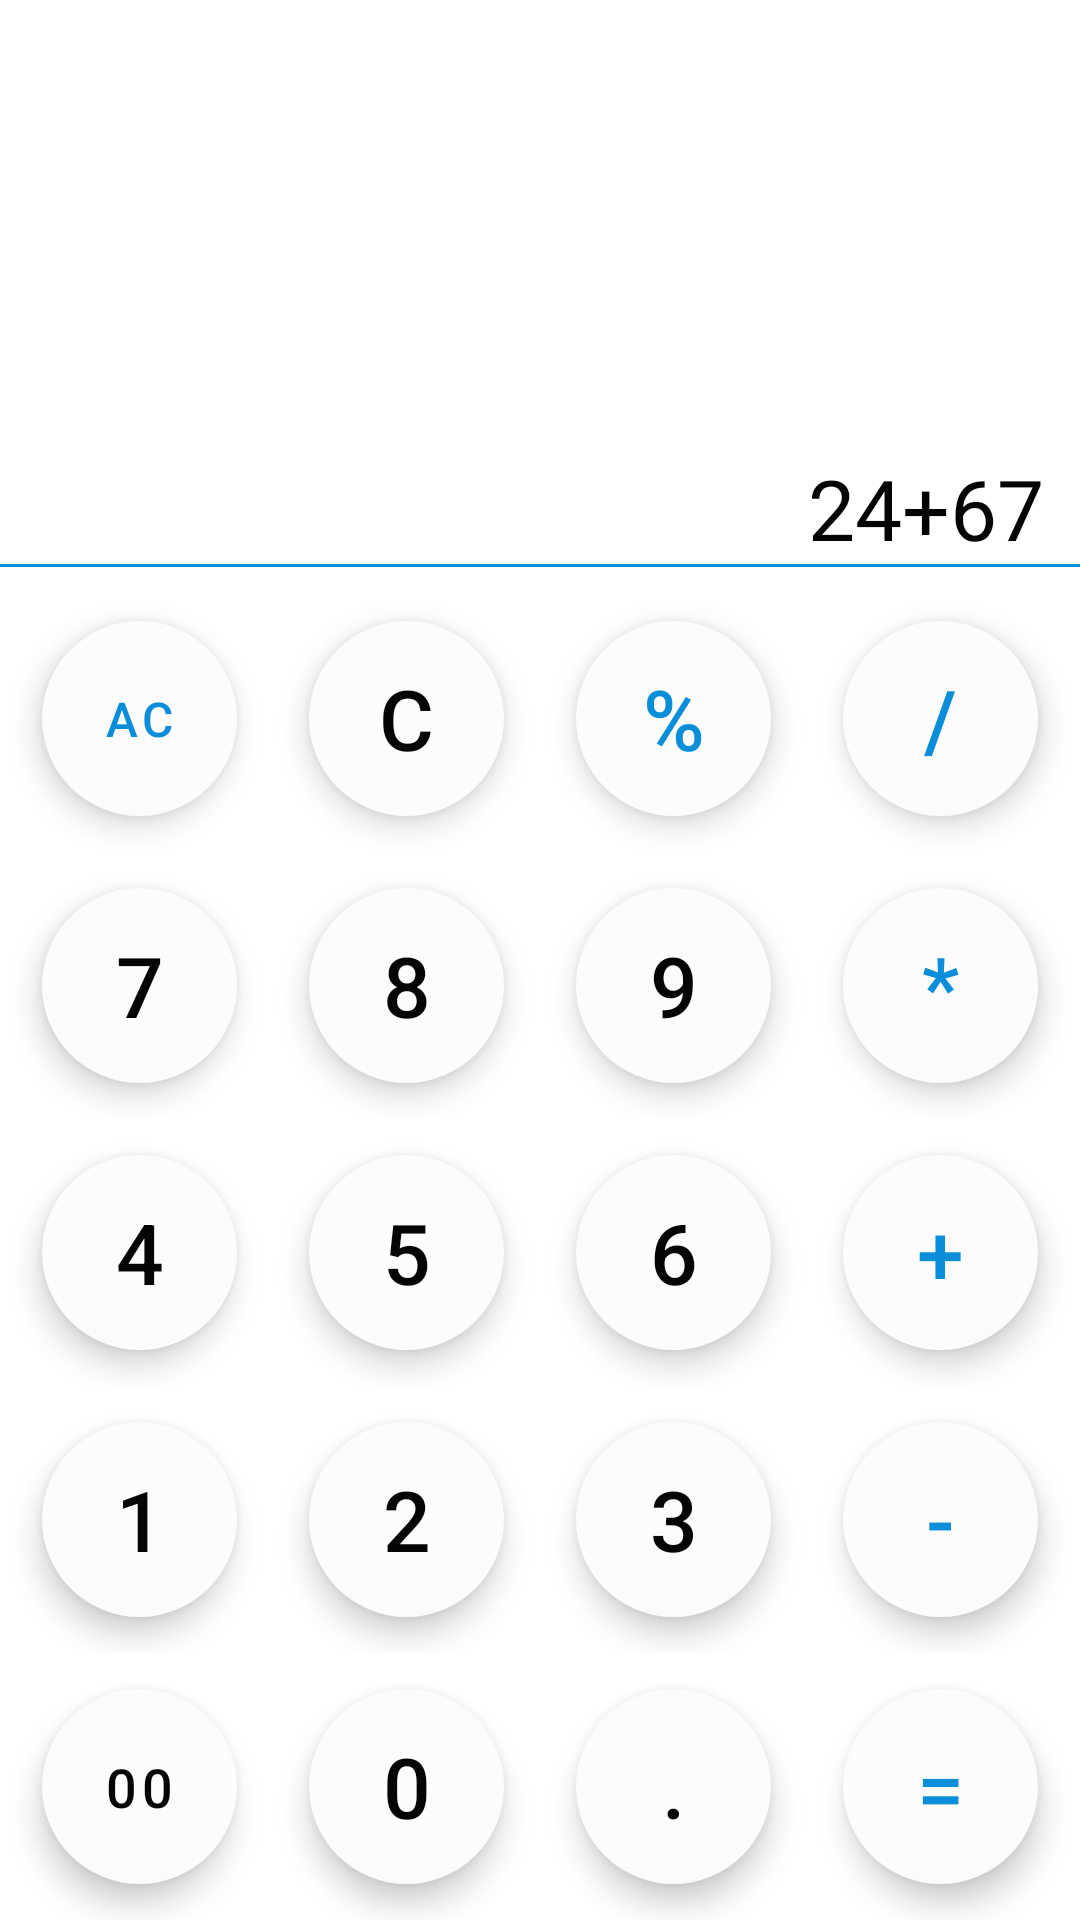

Layout XML and referenced resources for this Android screen:
<!-- AndroidManifest.xml: application theme Theme.HealthyBudy -->
<!-- res/layout/activity_kalkulator.xml -->
<?xml version="1.0" encoding="utf-8"?>
<androidx.constraintlayout.widget.ConstraintLayout xmlns:android="http://schemas.android.com/apk/res/android"
    xmlns:app="http://schemas.android.com/apk/res-auto"
    xmlns:tools="http://schemas.android.com/tools"
    android:layout_width="match_parent"
    android:layout_height="match_parent"
    tools:context=".kalkulator">

    <TextView
        android:id="@+id/data_tv"
        android:layout_width="match_parent"
        android:layout_height="wrap_content"
        android:textAlignment="textEnd"
        android:layout_marginHorizontal="12dp"
        android:textSize="28dp"
        android:fontFamily="@font/nunito_bold"
        android:text="24+67"
        android:textColor="@color/black"
        app:layout_constraintBottom_toTopOf="@id/result_tv"
        app:layout_constraintEnd_toEndOf="parent"
        app:layout_constraintStart_toStartOf="parent"/>
    <TextView
        android:id="@+id/result_tv"
        android:layout_width="match_parent"
        android:layout_height="wrap_content"
        android:textAlignment="textEnd"
        android:layout_marginHorizontal="12dp"
        android:layout_marginBottom="10dp"
        android:visibility="gone"
        android:textSize="28dp"
        android:fontFamily="@font/nunito_bold"
        android:text="=2454"
        android:textColor="@color/blue_ocean"
        app:layout_constraintBottom_toTopOf="@id/line"
        app:layout_constraintEnd_toEndOf="parent"
        app:layout_constraintStart_toStartOf="parent"/>

    <View
        android:id="@+id/line"
        android:layout_width="match_parent"
        android:layout_height="1dp"
        android:background="@color/blue_ocean"
        app:layout_constraintBottom_toTopOf="@id/ln1"
        android:layout_marginBottom="6dp"/>
    <LinearLayout
        android:id="@+id/ln1"
        android:layout_width="match_parent"
        android:layout_height="wrap_content"
        android:orientation="vertical"
        app:layout_constraintBottom_toBottomOf="parent"
        app:layout_constraintEnd_toEndOf="parent"
        app:layout_constraintStart_toStartOf="parent">
        <LinearLayout
            android:layout_width="match_parent"
            android:layout_height="match_parent"
            android:gravity="center"
            android:orientation="horizontal">

            <com.google.android.material.button.MaterialButton
                android:id="@+id/btn_ac"
                style="@style/operatorButton"
                android:onClick="onAllClearClick"
                android:text="AC"
                android:textSize="16dp" />

            <com.google.android.material.button.MaterialButton
                android:id="@+id/btn_back"
                style="@style/digitButton"
                android:onClick="onBackClick"
                android:text="C"/>
            <com.google.android.material.button.MaterialButton
                android:id="@+id/btn_percent"
                style="@style/operatorButton"
                android:onClick="onOperatorClick"
                android:text="%"/>
            <com.google.android.material.button.MaterialButton
                android:id="@+id/btn_div"
                style="@style/operatorButton"
                android:onClick="onOperatorClick"
                android:text="/"/>
        </LinearLayout>
        <LinearLayout
            android:layout_width="match_parent"
            android:layout_height="match_parent"
            android:gravity="center"
            android:orientation="horizontal">
            <com.google.android.material.button.MaterialButton
                android:id="@+id/btn_7"
                style="@style/digitButton"
                android:onClick="onDigitClick"
                android:text="7"/>
            <com.google.android.material.button.MaterialButton
                android:id="@+id/btn_8"
                style="@style/digitButton"
                android:onClick="onDigitClick"
                android:text="8"/>
            <com.google.android.material.button.MaterialButton
                android:id="@+id/btn_9"
                style="@style/digitButton"
                android:onClick="onDigitClick"
                android:text="9"/>
            <com.google.android.material.button.MaterialButton
                android:id="@+id/btn_mul"
                style="@style/operatorButton"
                android:onClick="onOperatorClick"
                android:text="*"/>
        </LinearLayout>
        <LinearLayout
            android:layout_width="match_parent"
            android:layout_height="match_parent"
            android:gravity="center"
            android:orientation="horizontal">
            <com.google.android.material.button.MaterialButton
                android:id="@+id/btn_4"
                style="@style/digitButton"
                android:onClick="onDigitClick"
                android:text="4"/>
            <com.google.android.material.button.MaterialButton
                android:id="@+id/btn_5"
                style="@style/digitButton"
                android:onClick="onDigitClick"
                android:text="5"/>
            <com.google.android.material.button.MaterialButton
                android:id="@+id/btn_6"
                style="@style/digitButton"
                android:onClick="onDigitClick"
                android:text="6"/>
            <com.google.android.material.button.MaterialButton
                android:id="@+id/btn_plus"
                style="@style/operatorButton"
                android:onClick="onOperatorClick"
                android:text="+"/>
        </LinearLayout>
        <LinearLayout
            android:layout_width="match_parent"
            android:layout_height="match_parent"
            android:gravity="center"
            android:orientation="horizontal">
            <com.google.android.material.button.MaterialButton
                android:id="@+id/btn_1"
                style="@style/digitButton"
                android:onClick="onDigitClick"
                android:text="1"/>
            <com.google.android.material.button.MaterialButton
                android:id="@+id/btn_2"
                style="@style/digitButton"
                android:onClick="onDigitClick"
                android:text="2"/>
            <com.google.android.material.button.MaterialButton
                android:id="@+id/btn_3"
                style="@style/digitButton"
                android:onClick="onDigitClick"
                android:text="3"/>
            <com.google.android.material.button.MaterialButton
                android:id="@+id/btn_min"
                style="@style/operatorButton"
                android:onClick="onOperatorClick"
                android:text="-"/>
        </LinearLayout>
        <LinearLayout
            android:layout_width="match_parent"
            android:layout_height="match_parent"
            android:gravity="center"
            android:orientation="horizontal">
            <com.google.android.material.button.MaterialButton
                android:id="@+id/btn_10"
                style="@style/digitButton"
                android:onClick="onDigitClick"
                android:text="00"
                android:textSize="18dp"/>
            <com.google.android.material.button.MaterialButton
                android:id="@+id/btn_0"
                style="@style/digitButton"
                android:onClick="onDigitClick"
                android:text="0"/>
            <com.google.android.material.button.MaterialButton
                android:id="@+id/btn_dot"
                style="@style/digitButton"
                android:onClick="onDigitClick"
                android:text="."/>
            <com.google.android.material.button.MaterialButton
                android:id="@+id/btn_equal"
                style="@style/operatorButton"
                android:onClick="onEqualClick"
                android:text="="/>
        </LinearLayout>

    </LinearLayout>

</androidx.constraintlayout.widget.ConstraintLayout>
<!-- resources referenced by this layout -->
<resources>
  <color name="black">#050505</color>
  <color name="blue_ocean">#0A8ED9</color>
  <style name="digitButton" parent="commonButton">
          <item name="android:textColor">@color/black</item>
      </style>
  <style name="operatorButton" parent="commonButton">
          <item name="android:textColor">@color/blue_ocean</item>
      </style>
  <style name="Theme.HealthyBudy" parent="Theme.MaterialComponents.DayNight.DarkActionBar">
          
          <item name="colorPrimary">@color/purple_500</item>
          <item name="colorPrimaryVariant">@color/purple_700</item>
          <item name="colorOnPrimary">@color/white</item>
          
          <item name="colorSecondary">@color/teal_200</item>
          <item name="colorSecondaryVariant">@color/teal_700</item>
          <item name="colorOnSecondary">@color/black</item>
          
          <item name="android:statusBarColor">?attr/colorPrimaryVariant</item>
          
      </style>
  <style name="commonButton" parent="Widget.MaterialComponents.ExtendedFloatingActionButton">
          <item name="android:layout_width">65dp</item>
          <item name="android:layout_height">65dp</item>
          <item name="cornerRadius">36dp</item>
          <item name="backgroundTint">@color/white</item>
          <item name="android:textSize">28dp</item>
          <item name="android:layout_margin">12dp</item>
              </style>
  <color name="purple_500">#FF6200EE</color>
  <color name="purple_700">#FF3700B3</color>
  <color name="white">#FCFCFCFC</color>
  <color name="teal_200">#FF03DAC5</color>
  <color name="teal_700">#FF018786</color>
</resources>
